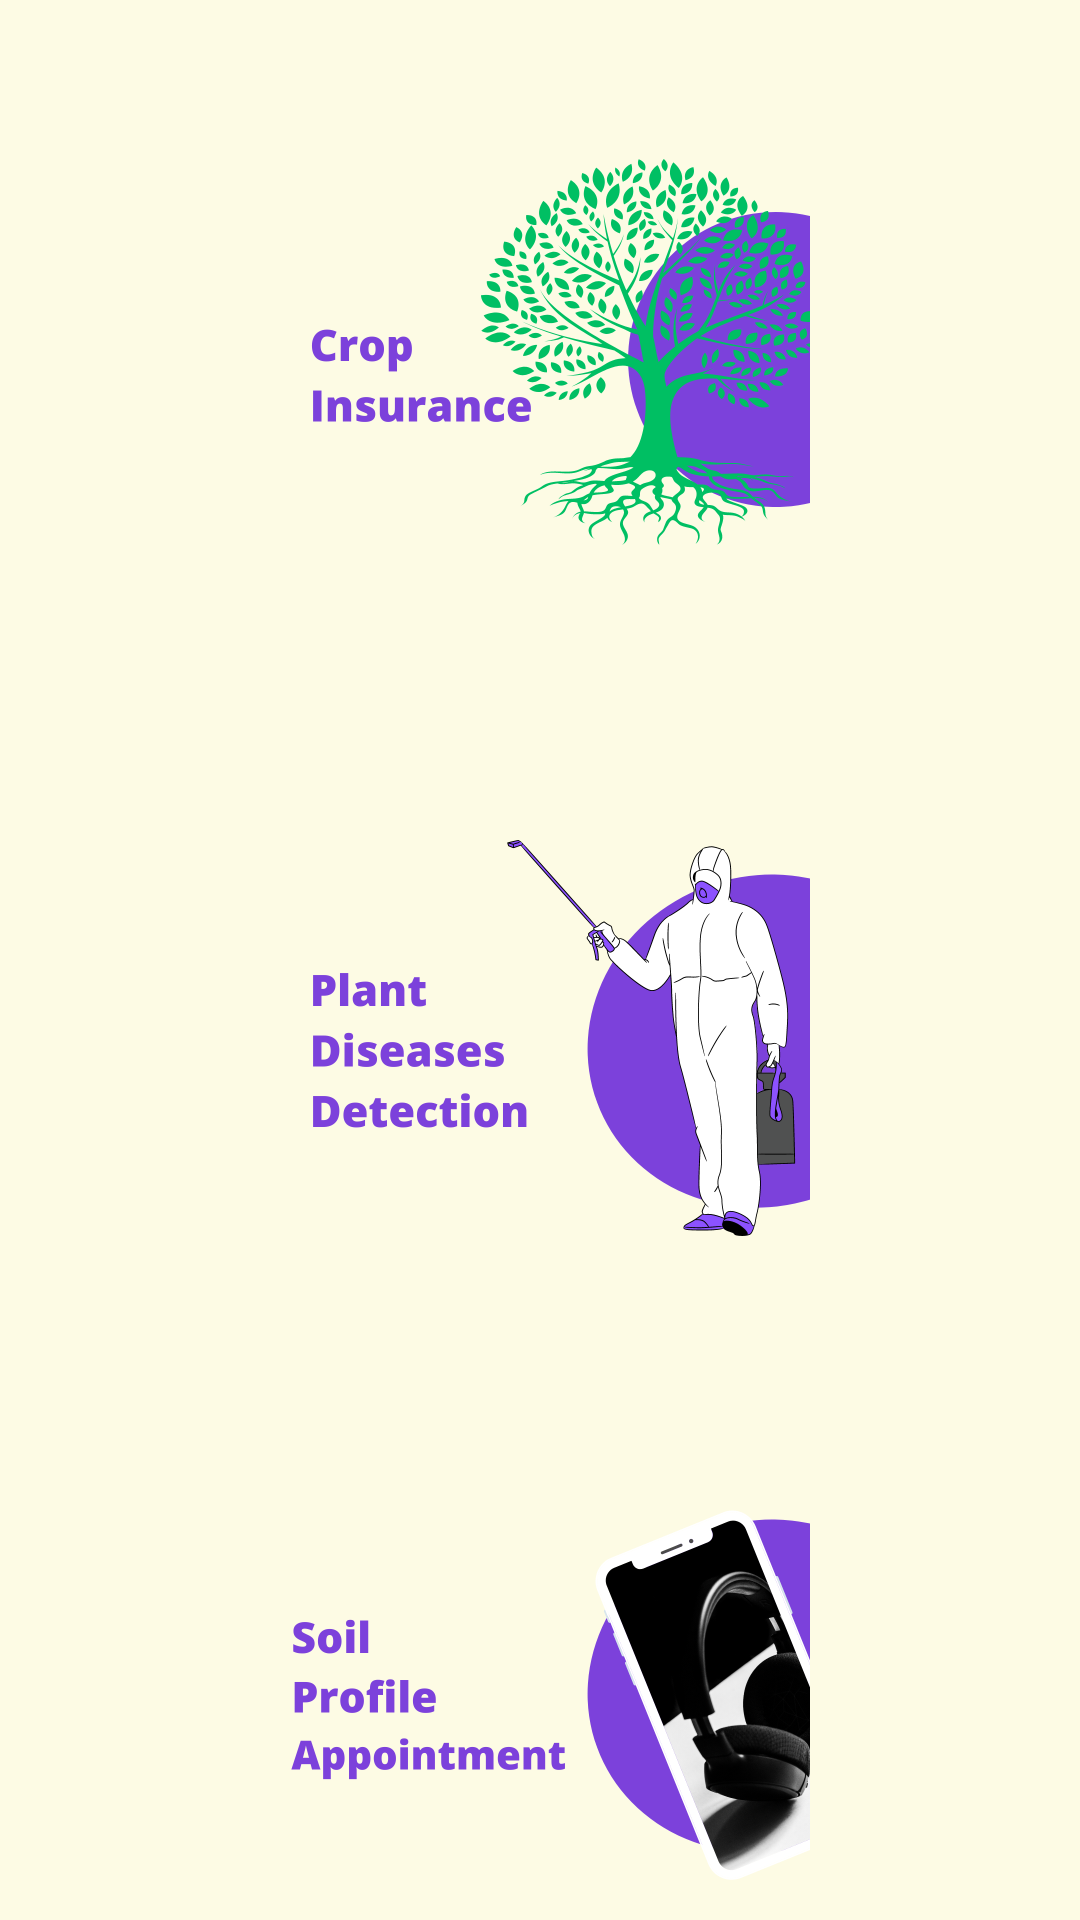

Android layout source for this screen:
<!-- AndroidManifest.xml: application theme Theme.Hackathon -->
<!-- res/layout/fragment_more.xml -->
<?xml version="1.0" encoding="utf-8"?>
<FrameLayout xmlns:android="http://schemas.android.com/apk/res/android"
    xmlns:tools="http://schemas.android.com/tools"
    android:layout_width="match_parent"
    android:layout_height="match_parent"
    xmlns:app="http://schemas.android.com/apk/res-auto"
    tools:context=".MoreFragment"
    android:background="@color/purple_500"
    android:id="@+id/webViewContainer">

    

    <androidx.constraintlayout.widget.ConstraintLayout
        android:layout_width="match_parent"
        android:layout_height="match_parent">

        <WebView
            android:id="@+id/webView"
            android:layout_width="match_parent"
            android:layout_height="match_parent"
            android:visibility="gone" />

        <ImageView
            android:id="@+id/insuranceIV"
            android:layout_width="180dp"
            android:layout_height="180dp"
            android:src="@drawable/cropinsuranceimg"
            android:clickable="true"
            android:onClick="openWebView"
            app:layout_constraintTop_toTopOf="parent"
            app:layout_constraintStart_toStartOf="parent"
            app:layout_constraintEnd_toEndOf="parent"
            android:layout_marginTop="35dp" />

        <ImageView
            android:id="@+id/diseasesIV"
            android:layout_width="180dp"
            android:layout_height="180dp"
            android:src="@drawable/diseasesdetectionimg"
            android:clickable="true"
            android:onClick="openWebView"
            app:layout_constraintTop_toBottomOf="@id/insuranceIV"
            app:layout_constraintStart_toStartOf="parent"
            app:layout_constraintEnd_toEndOf="parent"
            android:layout_marginTop="35dp" />

        <ImageView
            android:id="@+id/aboutUsIV"
            android:layout_width="180dp"
            android:layout_height="180dp"
            android:src="@drawable/soilprofileimage"
            android:clickable="true"
            android:onClick="openWebView"
            app:layout_constraintTop_toBottomOf="@id/diseasesIV"
            app:layout_constraintStart_toStartOf="parent"
            app:layout_constraintEnd_toEndOf="parent"
            android:layout_marginTop="35dp" />
    </androidx.constraintlayout.widget.ConstraintLayout>
</FrameLayout>
<!-- resources referenced by this layout -->
<resources>
  <color name="purple_500">#FDFBE4</color>
  <!-- drawable cropinsuranceimg: png bitmap (drawable-v24, 188175 bytes) -->
  <!-- drawable diseasesdetectionimg: png bitmap (drawable-v24, 82717 bytes) -->
  <!-- drawable soilprofileimage: png bitmap (drawable, 178330 bytes) -->
  <style name="Theme.Hackathon" parent="Theme.MaterialComponents.DayNight.NoActionBar">
          
          <item name="colorPrimary">@color/purple_200</item>
          <item name="colorPrimaryVariant">@color/purple_500</item>
          <item name="colorOnPrimary">@color/black</item>
          
          <item name="colorSecondary">@color/teal_200</item>
          <item name="colorSecondaryVariant">@color/teal_700</item>
          <item name="colorOnSecondary">@color/black</item>
          
          <item name="android:statusBarColor">?attr/colorPrimary</item>
          
      </style>
  <color name="purple_200">#DDED80</color>
  <color name="black">#FF000000</color>
  <color name="teal_200">#FF03DAC5</color>
  <color name="teal_700">#FF018786</color>
</resources>
